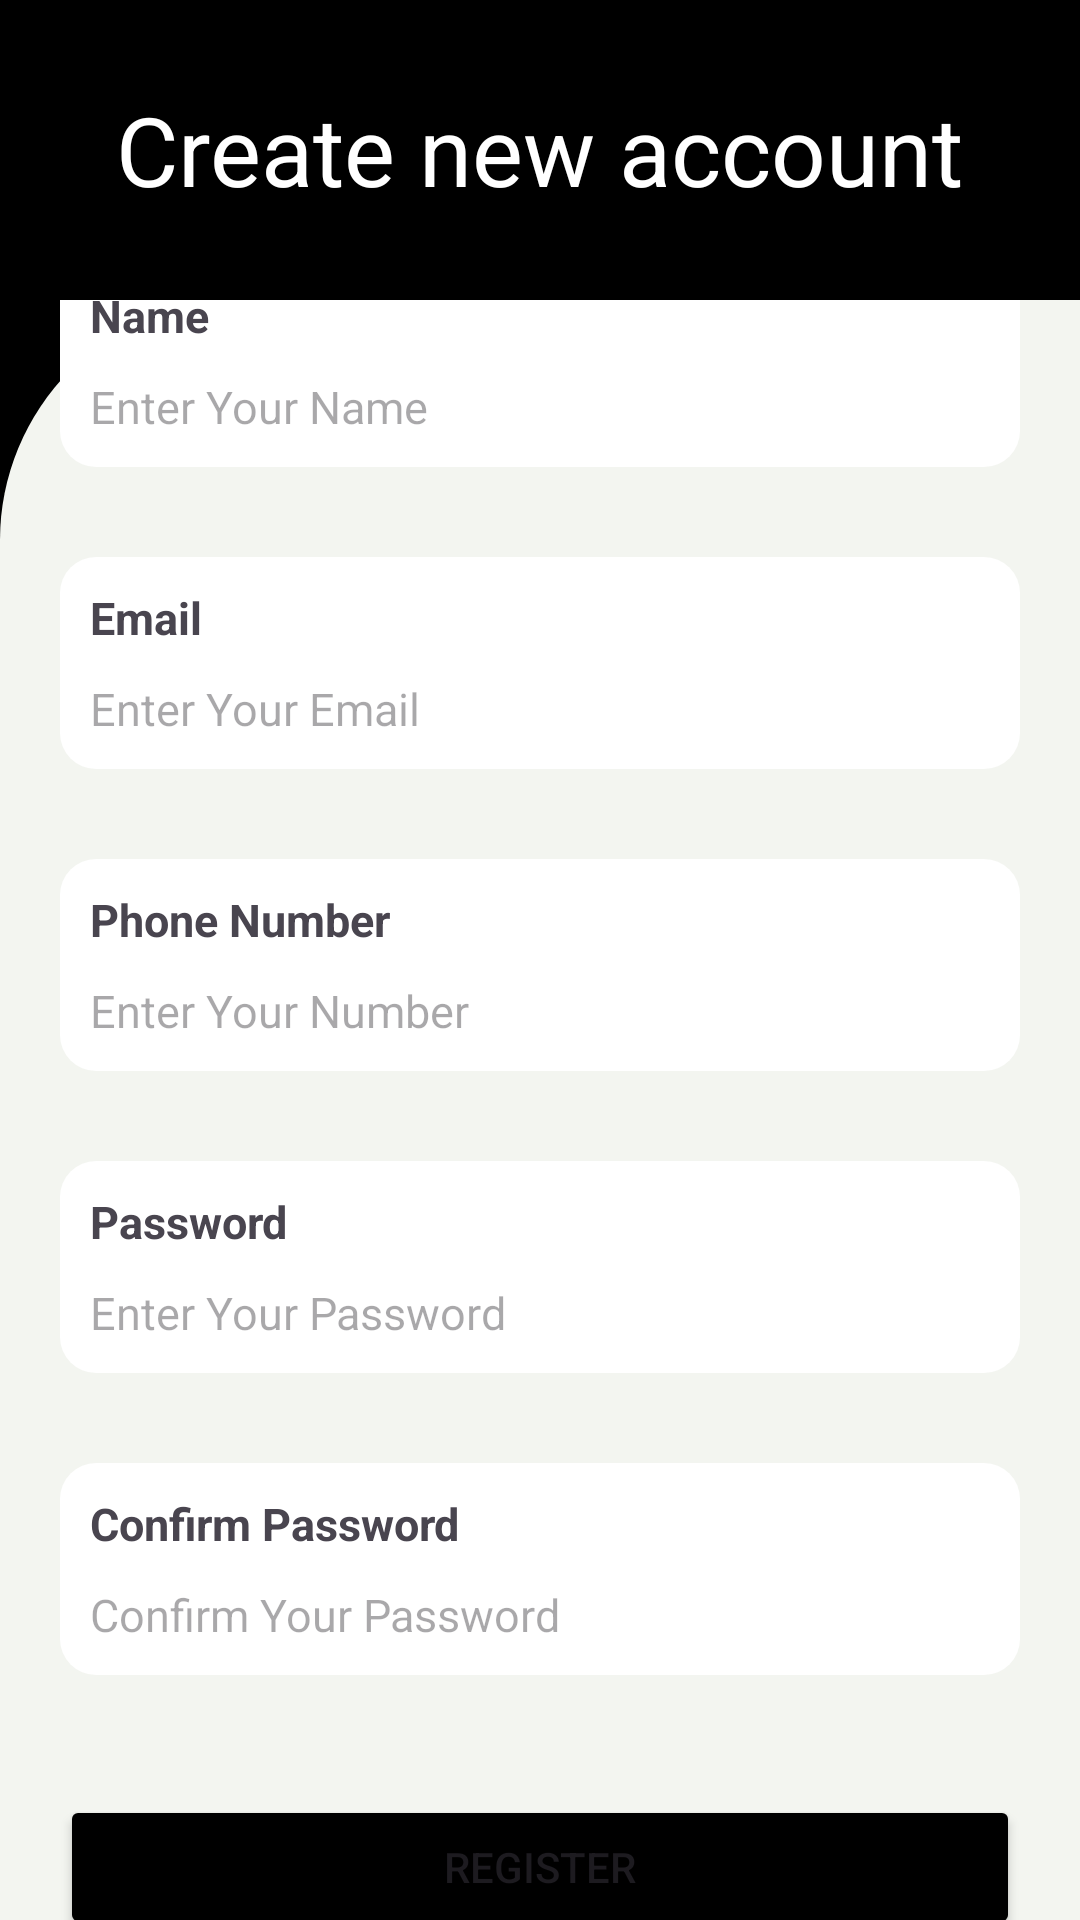

Layout XML and referenced resources for this Android screen:
<!-- AndroidManifest.xml: application theme Theme.EasyPark -->
<!-- res/layout/activity_sign_up.xml -->
<?xml version="1.0" encoding="utf-8"?>
<RelativeLayout
    xmlns:android="http://schemas.android.com/apk/res/android"
    xmlns:app="http://schemas.android.com/apk/res-auto"
    xmlns:tools="http://schemas.android.com/tools"
    android:id="@+id/main"
    android:layout_width="match_parent"
    android:layout_height="match_parent"
    tools:context=".MainActivity"
    android:background="@color/black">

    <RelativeLayout
        android:id="@+id/signupGroup"
        android:layout_width="match_parent"
        android:layout_height="100dp"
        android:layout_alignParentTop="true"
        android:gravity="center">

        <TextView
            android:id="@+id/signupTxt"
            android:layout_width="wrap_content"
            android:layout_height="wrap_content"
            android:text="@string/sign_up"
            android:textColor="@color/white"
            android:textSize="32sp"/>


    </RelativeLayout>

    <RelativeLayout
        android:id="@+id/signupwlayout"
        android:layout_width="match_parent"
        android:layout_height="match_parent"
        android:layout_below="@id/signupGroup"
        android:layout_marginTop="0dp"
        android:background="@drawable/rounded_border"
        android:paddingLeft="20dp"
        android:paddingRight="20dp"
        android:gravity="center">


        <LinearLayout
            android:id="@+id/nameGroup"
            android:layout_width="match_parent"
            android:layout_height="wrap_content"
            android:layout_marginTop="35dp"
            android:background="@drawable/rounded_shadow"
            android:orientation="vertical"
            android:padding="10dp">

            <TextView
                android:id="@+id/nameTxt"
                android:layout_width="wrap_content"
                android:layout_height="wrap_content"
                android:text="@string/signup_name"
                android:textSize="15sp"
                android:textStyle="bold" />

            <EditText
                android:id="@+id/etUsername"
                android:layout_width="match_parent"
                android:layout_height="wrap_content"
                android:layout_marginTop="10dp"
                android:background="@null"
                android:hint="@string/signup_hint_name"
                android:textSize="15sp" />


        </LinearLayout>

        <LinearLayout
            android:id="@+id/signupEmailGroup"
            android:layout_width="match_parent"
            android:layout_height="wrap_content"
            android:layout_below="@+id/nameGroup"
            android:layout_marginTop="30dp"
            android:background="@drawable/rounded_shadow"
            android:orientation="vertical"
            android:padding="10dp">

            <TextView
                android:id="@+id/emailTxt"
                android:layout_width="wrap_content"
                android:layout_height="wrap_content"
                android:text="@string/email"
                android:textSize="15sp"
                android:textStyle="bold" />

            <EditText
                android:id="@+id/etEmail"
                android:layout_width="match_parent"
                android:layout_height="wrap_content"
                android:layout_marginTop="10dp"
                android:background="@null"
                android:hint="@string/email_hint"
                android:textSize="15sp" />


        </LinearLayout>

        <LinearLayout
            android:id="@+id/signupPhoneGroup"
            android:layout_width="match_parent"
            android:layout_height="wrap_content"
            android:layout_below="@+id/signupEmailGroup"
            android:layout_marginTop="30dp"
            android:background="@drawable/rounded_shadow"
            android:orientation="vertical"
            android:padding="10dp">

            <TextView
                android:id="@+id/phoneTxt"
                android:layout_width="wrap_content"
                android:layout_height="wrap_content"
                android:text="@string/phone_number"
                android:textSize="15sp"
                android:textStyle="bold" />

            <EditText
                android:id="@+id/etPhone"
                android:layout_width="match_parent"
                android:layout_height="wrap_content"
                android:layout_marginTop="10dp"
                android:background="@null"
                android:hint="@string/signup_phNum_hint"
                android:inputType="number"
                android:textSize="15sp"
                tools:ignore="TextFields" />


        </LinearLayout>

        <LinearLayout
            android:id="@+id/signup_passwordGroup"
            android:layout_width="match_parent"
            android:layout_height="wrap_content"
            android:layout_below="@+id/signupPhoneGroup"
            android:layout_marginTop="30dp"
            android:background="@drawable/rounded_shadow"
            android:orientation="vertical"
            android:padding="10dp">

            <TextView
                android:id="@+id/signuppassTxt"
                android:layout_width="wrap_content"
                android:layout_height="wrap_content"
                android:text="@string/password"
                android:textSize="15sp"
                android:textStyle="bold" />


            <EditText
                android:id="@+id/etPassword"
                android:layout_width="match_parent"
                android:layout_height="wrap_content"
                android:layout_marginTop="10dp"
                android:background="@null"
                android:hint="@string/password_hint"
                android:inputType="textPassword"
                android:textSize="15sp" />

        </LinearLayout>

        <LinearLayout
            android:id="@+id/signupconfirmpassGroup"
            android:layout_width="match_parent"
            android:layout_height="wrap_content"
            android:layout_below="@+id/signup_passwordGroup"
            android:layout_marginTop="30dp"
            android:background="@drawable/rounded_shadow"
            android:orientation="vertical"
            android:padding="10dp">

            <TextView

                android:id="@+id/signupCpassTxt"
                android:layout_width="wrap_content"
                android:layout_height="wrap_content"
                android:text="@string/signup_confirmpass"
                android:textSize="15sp"
                android:textStyle="bold" />


            <EditText
                android:id="@+id/etConfirmPassword"
                android:layout_width="match_parent"
                android:layout_height="wrap_content"
                android:layout_marginTop="10dp"
                android:background="@null"
                android:hint="@string/confirm_password"
                android:inputType="textPassword"
                android:textSize="15sp" />

        </LinearLayout>


        <Button
            android:id="@+id/btnSubmit"
            android:layout_width="match_parent"
            android:layout_height="wrap_content"
            android:layout_below="@+id/signupconfirmpassGroup"
            android:layout_marginTop="40dp"
            android:backgroundTint="@color/black"

            android:text="@string/signup_register" />

        <TextView
            android:id="@+id/tvLogin"
            android:layout_width="wrap_content"
            android:layout_height="wrap_content"
            android:layout_below="@+id/btnSubmit"
            android:layout_centerHorizontal="true"
            android:layout_marginTop="25dp"
            android:text="@string/sign_in_text"
            android:textStyle="bold" />

    </RelativeLayout>
</RelativeLayout>
    
<!-- resources referenced by this layout -->
<resources>
  <color name="black">#FF000000</color>
  <color name="white">#FFFFFFFF</color>
  <!-- drawable rounded_border (drawable) -->
  <?xml version="1.0" encoding="utf-8"?>
  <shape xmlns:android="http://schemas.android.com/apk/res/android">
      <solid android:color="#F3F5F0" /> 
      <corners android:topLeftRadius="80dp" android:topRightRadius="0dp"
          android:bottomLeftRadius="0dp" android:bottomRightRadius="0dp"/>
  </shape>
  <!-- drawable rounded_btn (drawable) -->
  <?xml version="1.0" encoding="utf-8"?>
  <layer-list xmlns:android="http://schemas.android.com/apk/res/android">
      
      <item>
          <shape android:shape="rectangle">
              <solid android:color="#44000000"/> 
              <corners android:radius="10dp"/> 
          </shape>
      </item>
  
      
      <item android:left="0dp" android:right="0dp" android:top="0dp" android:bottom="3dp">
          <shape android:shape="rectangle">
              <solid android:color="@color/black"/> 
              <corners android:radius="10dp"/>
          </shape>
      </item>
  </layer-list>
  <!-- drawable rounded_shadow (drawable) -->
  <?xml version="1.0" encoding="utf-8"?>
  <layer-list xmlns:android="http://schemas.android.com/apk/res/android">
      <item>
          <shape android:shape="rectangle">
              <corners android:radius="12dp"/> 
              <solid android:color="@android:color/white"/>
          </shape>
      </item>
  
      <item android:left="1dp" android:right="1dp" android:top="1dp" android:bottom="3dp">
          <shape android:shape="rectangle">
              <corners android:radius="12dp"/> 
              <solid android:color="@android:color/transparent"/>
              <stroke android:width="0dp" android:color="#000000"/>
              <padding android:left="4dp" android:right="4dp" android:top="4dp" android:bottom="4dp"/>
              <shadowColor android:color="#44000000"/>
          </shape>
      </item>
  </layer-list>
  <string name="confirm_password">Confirm Your Password</string>
  <string name="email">Email</string>
  <string name="email_hint">Enter Your Email</string>
  <string name="password">Password</string>
  <string name="password_hint">Enter Your Password</string>
  <string name="phone_number">Phone Number</string>
  <string name="sign_in_text">Already have any account? Sign In</string>
  <string name="sign_up">Create new account</string>
  <string name="signup_confirmpass">Confirm Password</string>
  <string name="signup_hint_name">Enter Your Name</string>
  <string name="signup_name">Name</string>
  <string name="signup_phNum_hint">Enter Your Number</string>
  <string name="signup_register">Register</string>
  <style name="Theme.EasyPark" parent="Base.Theme.EasyPark" />
  <style name="Base.Theme.EasyPark" parent="Theme.Material3.DayNight.NoActionBar">
      
  
      
      <item name="colorPrimary">@android:color/black</item>
  
      
      <item name="android:statusBarColor">@android:color/black</item>
  
      
      <item name="android:navigationBarColor">@android:color/black</item>
  
      
      
      
  </style>
</resources>
